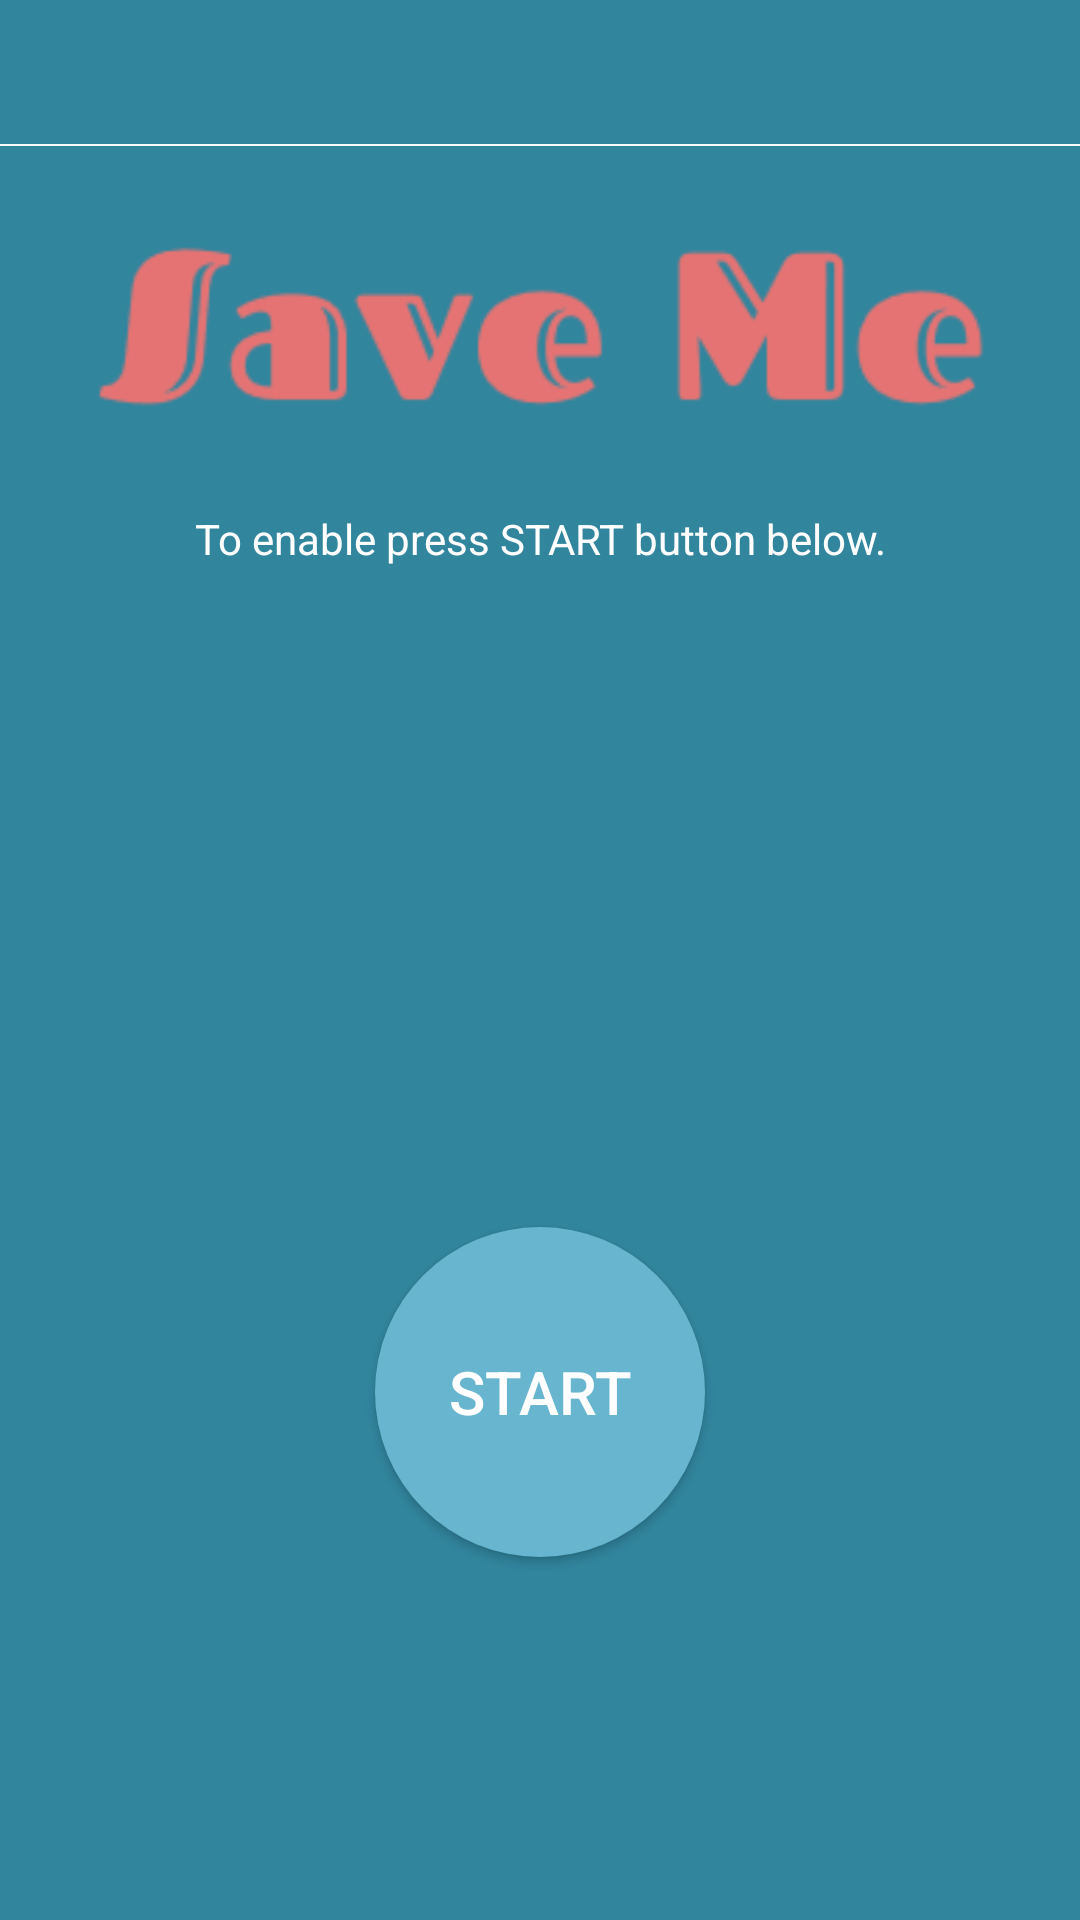

The Android layout XML behind this screen, and the referenced resources:
<!-- AndroidManifest.xml: application theme AppTheme -->
<!-- res/layout/content_main.xml -->
<?xml version="1.0" encoding="utf-8"?>
<RelativeLayout xmlns:android="http://schemas.android.com/apk/res/android"
    xmlns:app="http://schemas.android.com/apk/res-auto"
    xmlns:tools="http://schemas.android.com/tools"
    android:layout_width="match_parent"
    android:layout_height="match_parent"
    android:background="@color/colorPrimary"
    tools:context="com.example.shishir.trackme.MainActivity"
    tools:showIn="@layout/activity_main">

    <ImageButton
        android:id="@+id/settingBtn"
        style="@style/Widget.AppCompat.Button.Borderless"
        android:layout_width="75dp"
        android:layout_height="wrap_content"
        android:layout_alignParentRight="true"
        android:layout_alignParentTop="true"
        android:src="@drawable/icon_setting" />

    <View
        android:layout_width="match_parent"
        android:layout_height="0.5dp"
        android:layout_below="@+id/settingBtn"
        android:background="@color/white" />

    <ImageView
        android:id="@+id/hhh"
        android:layout_width="wrap_content"
        android:layout_height="90dp"
        android:layout_below="@+id/settingBtn"
        android:layout_centerHorizontal="true"
        android:paddingLeft="@dimen/padding"
        android:paddingRight="@dimen/padding"
        android:layout_marginLeft="@dimen/padding"
        android:layout_marginRight="@dimen/padding"
        android:src="@drawable/save_me"
        android:text="SAVE ME"
        android:layout_marginTop="@dimen/padding"
        android:textSize="@dimen/titleSize" />
    <TextView
        android:layout_below="@id/hhh"
        android:layout_width="match_parent"
        android:layout_height="wrap_content"
        android:padding="@dimen/padding"
        android:text="To enable press START button below."
        android:textColor="@color/white"
        android:textSize="@dimen/smallTextSize"
        android:gravity="center"/>

    <Button
        android:id="@+id/startStopButton"
        android:layout_above="@+id/service"
        android:layout_width="@dimen/buttonSize"
        android:layout_height="@dimen/buttonSize"
        android:layout_centerHorizontal="true"
        android:background="@drawable/circle_button_start"
        android:elevation="@dimen/largMargin"
        android:text="START"
        android:textColor="@color/white"
        android:textSize="@dimen/largeTextSize" />
    <TextView
        android:id="@+id/service"
        android:layout_width="match_parent"
        android:layout_height="wrap_content"
        android:visibility="invisible"
        android:padding="@dimen/padding"
        android:text="Service is Running..."
        android:textColor="@color/white"
        android:textSize="@dimen/smallTextSize"
        android:layout_alignParentBottom="true"
        android:layout_marginBottom="70dp"
        android:gravity="center"/>


</RelativeLayout>
<!-- res/layout/activity_main.xml (included above) -->
<?xml version="1.0" encoding="utf-8"?>
<RelativeLayout xmlns:android="http://schemas.android.com/apk/res/android"
    xmlns:app="http://schemas.android.com/apk/res-auto"
    xmlns:tools="http://schemas.android.com/tools"
    android:layout_width="match_parent"
    android:layout_height="match_parent"
    tools:context="com.example.shishir.trackme.MainActivity">


    <include layout="@layout/content_main" />

    
        
        
        
        
        
        

</RelativeLayout>
<!-- resources referenced by this layout -->
<resources>
  <color name="colorPrimary">#31859d</color>
  <color name="white">#ffffff</color>
  <dimen name="buttonSize">110dp</dimen>
  <dimen name="fab_margin">16dp</dimen>
  <dimen name="largMargin">8dp</dimen>
  <dimen name="largeTextSize">20sp</dimen>
  <dimen name="padding">16dp</dimen>
  <dimen name="smallTextSize">14sp</dimen>
  <dimen name="titleSize">50sp</dimen>
  <!-- drawable circle_button_start (drawable) -->
  <?xml version="1.0" encoding="utf-8"?>
  <shape xmlns:android="http://schemas.android.com/apk/res/android"
      android:shape="oval">
      <solid android:color="@color/colorAccent" />
  </shape>
  <!-- drawable save_me: png bitmap (drawable, 66870 bytes) -->
  <style name="AppTheme" parent="Theme.AppCompat.Light.DarkActionBar">
          
          <item name="colorPrimary">@color/colorPrimary</item>
          <item name="colorPrimaryDark">@color/colorPrimaryDark</item>
          <item name="colorAccent">@color/colorAccent</item>
      </style>
  <color name="colorAccent">#67b5ce</color>
  <color name="colorPrimaryDark">#00586f</color>
</resources>
